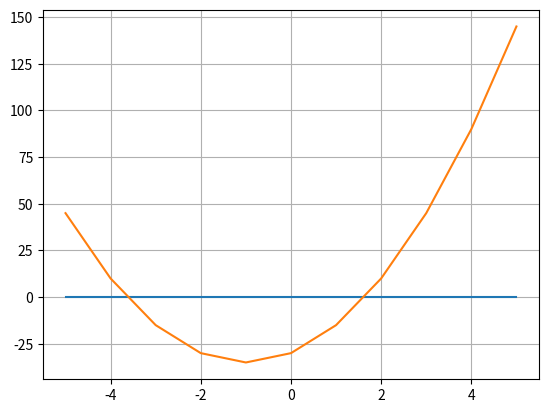

The script that saved this image:

# f(x) = -12x^4*sin(cos(x)) - 18x^3+5x^2 + 10x - 30
# Определить корни
# Найти интервалы, на которых функция возрастает
# Найти интервалы, на которых функция убывает
# Построить график
# Вычислить вершину
# Определить промежутки, на котором f > 0
# Определить промежутки, на котором f < 0


from sympy import *
import matplotlib.pyplot as plt

print('Определить корни')
x = Symbol('x')
func = 5*x**2+10*x-30
y = solve(func)
x1 = round(float(y[0]), 2)
x2 = round(float(y[1]), 2)
print(x1, x2)

print('Интервалы, на которых функция возрастает')
fd = diff(func)
print(solve(0 < fd))

print('Интервалы, на которых функция убывает')
print(solve(fd < 0))

print('Построить график')
list_y = []
for i in range(-5, 6):
    x = i
    y = 5*x**2+10*x-30
    list_y.append(y)
print(list_y)
plt.plot(range(-5, 6), [0, 0, 0, 0, 0, 0, 0, 0, 0, 0, 0])
plt.plot(range(-5, 6), list_y)
plt.grid()
plt.show()

print('Вычислить вершину')
corni = solve(fd)
top = corni[0]
x = top
y = 5*x**2+10*x-30
print(top, y)

print('Определить промежутки, на котором f > 0')
print(solve(0 < func))

print('Определить промежутки, на котором f < 0')
print(solve(func < 0))
